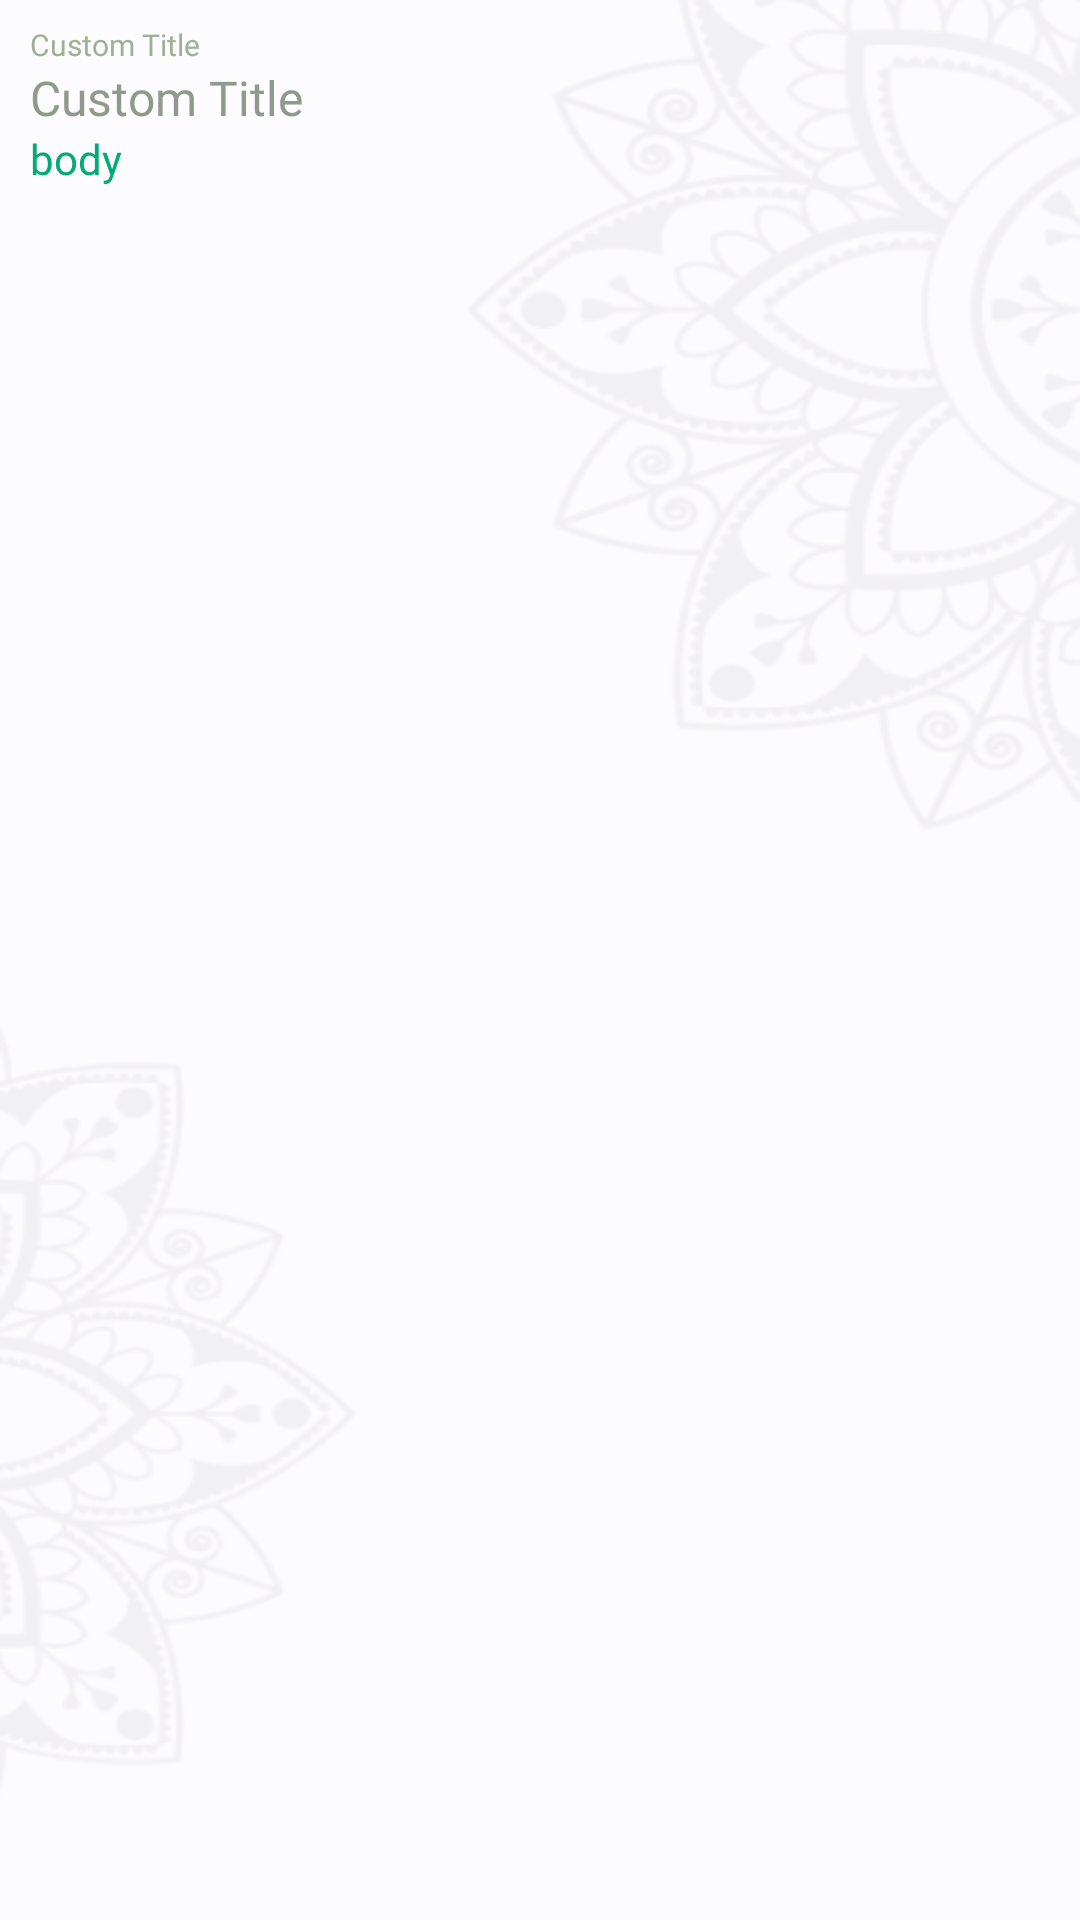

The Android layout XML behind this screen, and the referenced resources:
<!-- AndroidManifest.xml: application theme Theme.Mp3Player -->
<!-- res/layout/custom_notification.xml -->
<?xml version="1.0" encoding="utf-8"?>
<RelativeLayout xmlns:android="http://schemas.android.com/apk/res/android"
    android:layout_width="match_parent"
    android:layout_height="100dp"
    android:background="@drawable/bg">

    <TextView
        android:id="@+id/small_title"
        android:layout_width="wrap_content"
        android:layout_height="wrap_content"
        android:text="Custom Title"
        android:textColor="#9FB195"
        android:layout_marginTop="8dp"
        android:textSize="10sp"
        android:fontFamily="@font/poppins_regular"
        android:layout_marginStart="10dp"
       />

    <TextView
        android:id="@+id/custom_title"
        android:layout_width="wrap_content"
        android:layout_height="wrap_content"
        android:text="Custom Title"
        android:layout_below="@+id/small_title"
        android:textColor="#8F9A8B"
        android:textSize="16sp"
        android:fontFamily="@font/poppins_bold"
        android:layout_marginStart="10dp"
        />

    <TextView
        android:id="@+id/body_notif"
        android:layout_width="wrap_content"
        android:layout_height="wrap_content"
        android:text="body"
        android:layout_below="@+id/custom_title"
        android:textColor="@color/main_color"
        android:textSize="14sp"
        android:fontFamily="@font/poppins_regular"
        android:layout_marginStart="10dp"
        android:layout_centerVertical="true" />


</RelativeLayout>
<!-- resources referenced by this layout -->
<resources>
  <color name="main_color">#03AA77</color>
  <!-- drawable bg: png bitmap (drawable, 41633 bytes) -->
  <style name="Theme.Mp3Player" parent="Base.Theme.Mp3Player">
          <item name="colorPrimary">#333</item>
          <item name="colorSecondary">#33c3</item>
      </style>
  <style name="Base.Theme.Mp3Player" parent="Theme.Material3.DayNight.NoActionBar">
          
           <item name="colorPrimary">#333</item>
           <item name="colorSecondary">#33c3</item>
      </style>
</resources>
